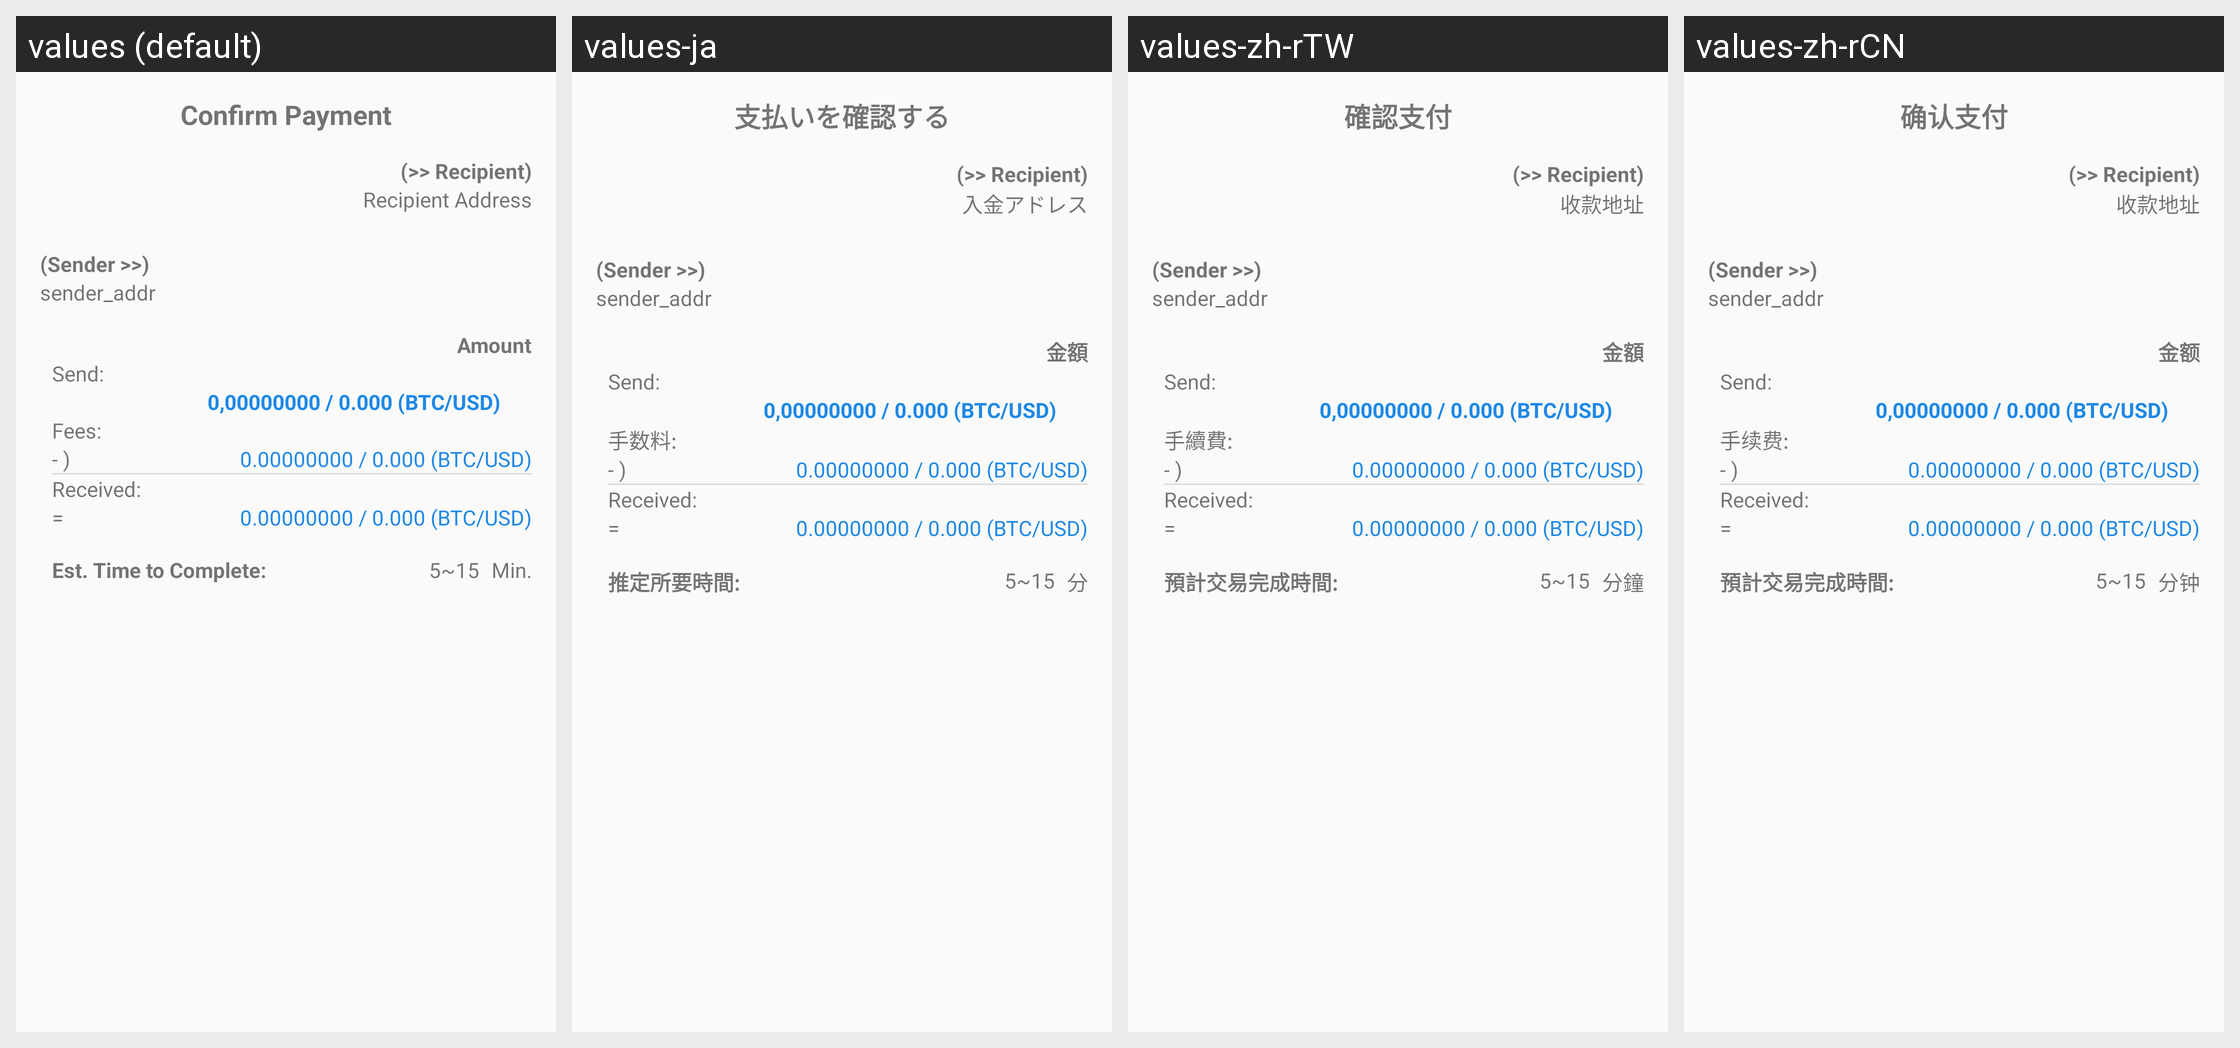

The Android screen above is rendered under several locales of the same app. Produce the string resources it draws, with the default and per-locale values.
Android screen res/layout/dialog_payment_confirmation.xml rendered under 4 locales, left to right: values (default), values-ja, values-zh-rTW, values-zh-rCN. Device: Nexus 5 (rendered at 1080×1920; each locale shown at half size, 540×960, under a caption strip naming it); theme AppTheme.
Strings drawn on this screen, with the default value and each locale's value (text and hints the layout hard-codes, and strings that could not be matched under every locale, appear in the picture but are not listed):

recipient_address
  values: Recipient Address
  values-ja: 入金アドレス
  values-zh-rTW: 收款地址
  values-zh-rCN: 收款地址

amount
  values: Amount
  values-ja: 金額
  values-zh-rTW: 金額
  values-zh-rCN: 金额

subject_fees
  values: Fees:
  values-ja: 手数料:
  values-zh-rTW: 手續費:
  values-zh-rCN: 手续费:

subject_text_estimated_time
  values: Est. Time to Complete: 
  values-ja: 推定所要時間:
  values-zh-rTW: 預計交易完成時間:
  values-zh-rCN: 預計交易完成時間:

minute
  values: Min.
  values-ja: 分
  values-zh-rTW: 分鐘
  values-zh-rCN: 分钟

confirm_payment
  values: Confirm Payment
  values-ja: 支払いを確認する
  values-zh-rTW: 確認支付
  values-zh-rCN: 确认支付
